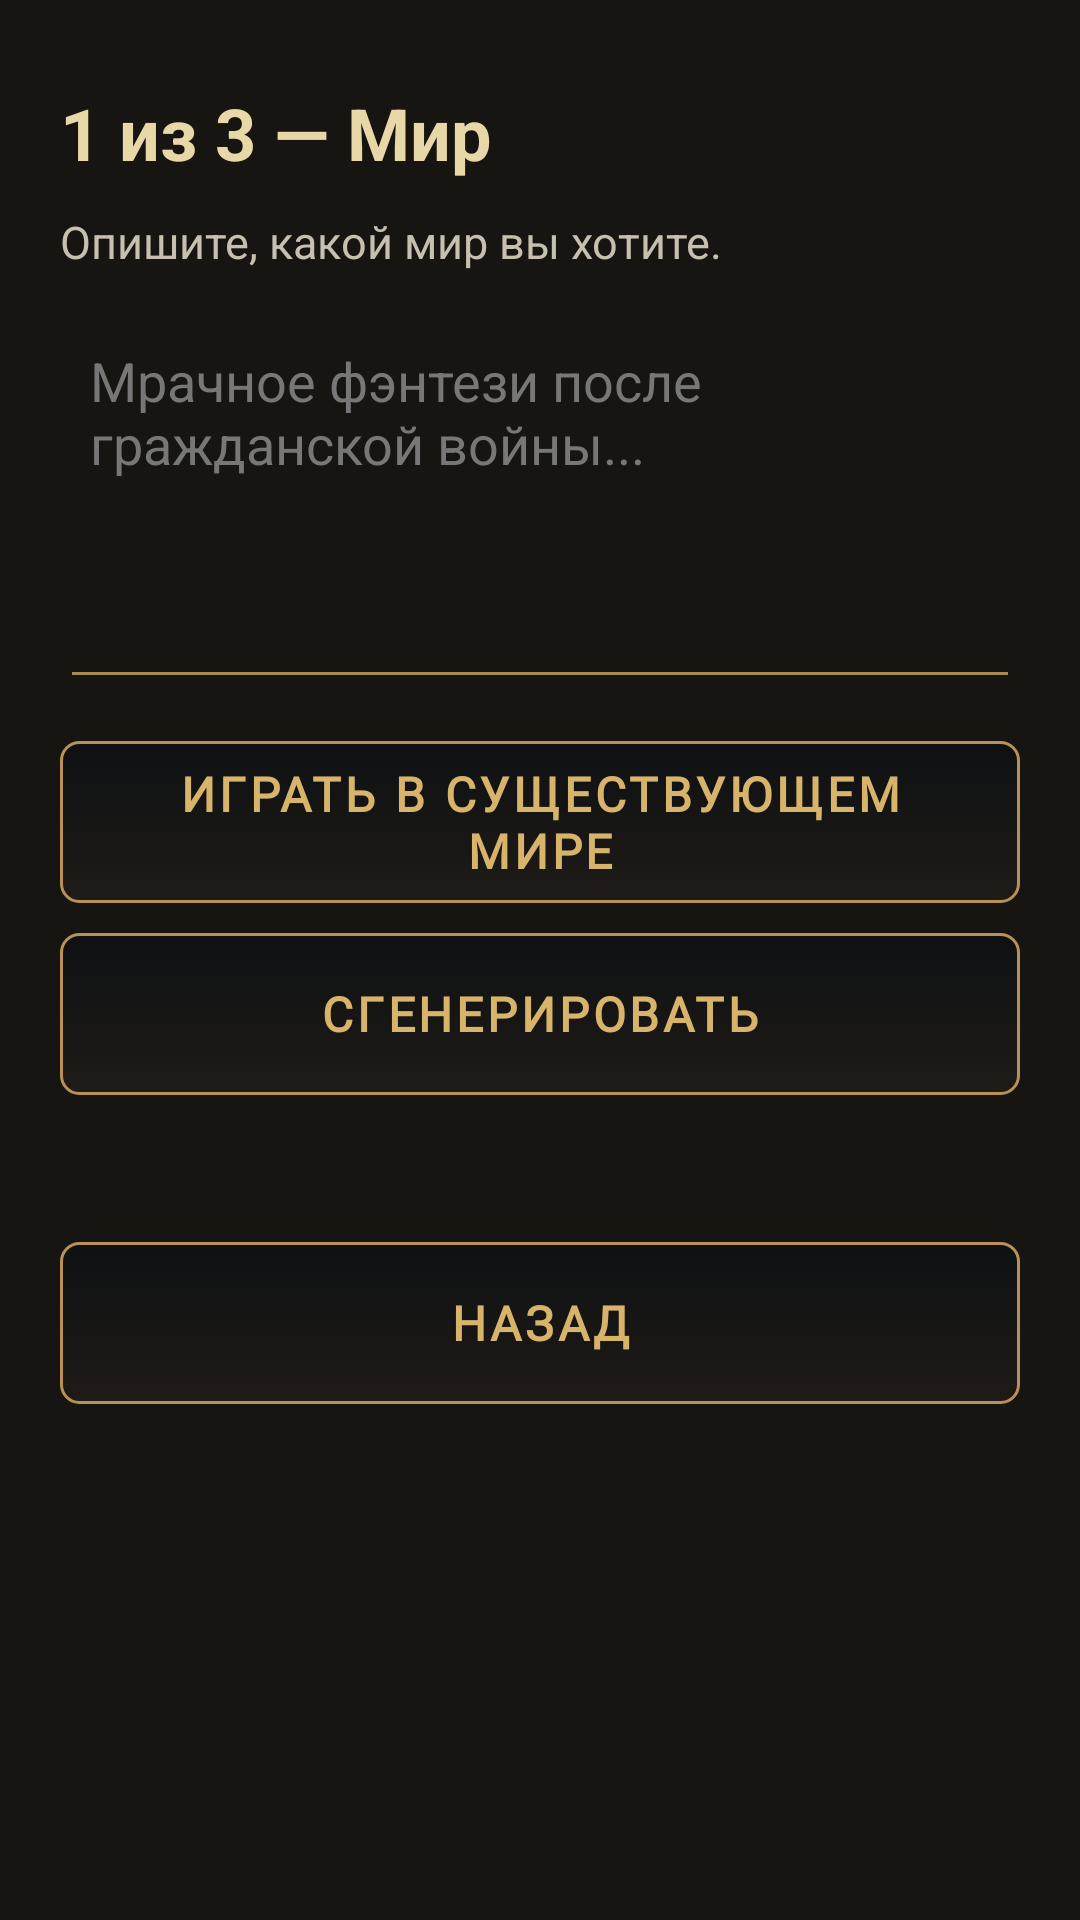

Reconstruct the res/layout file that produces this screen, plus the resources it refers to.
<!-- AndroidManifest.xml: application theme Theme.MyDND -->
<!-- res/layout/activity_new_game.xml -->
<?xml version="1.0" encoding="utf-8"?>
<ScrollView xmlns:android="http://schemas.android.com/apk/res/android"
    android:layout_width="match_parent"
    android:layout_height="match_parent"
    android:background="#171512"
    android:fillViewport="true">

    <LinearLayout
        android:layout_width="match_parent"
        android:layout_height="wrap_content"
        android:orientation="vertical"
        android:paddingStart="20dp"
        android:paddingTop="28dp"
        android:paddingEnd="20dp"
        android:paddingBottom="24dp">

        <TextView
            android:id="@+id/newGameStageText"
            android:layout_width="match_parent"
            android:layout_height="wrap_content"
            android:text="1 из 3 — Мир"
            android:textColor="#E8D8A8"
            android:textSize="24sp"
            android:textStyle="bold" />

        <TextView
            android:id="@+id/newGameHelpText"
            android:layout_width="match_parent"
            android:layout_height="wrap_content"
            android:layout_marginTop="10dp"
            android:text="Опишите, какой мир вы хотите."
            android:textColor="#C7BFAF"
            android:textSize="15sp" />

        <EditText
            android:id="@+id/newGameRequestEditText"
            android:layout_width="match_parent"
            android:layout_height="wrap_content"
            android:layout_marginTop="14dp"
            android:backgroundTint="#A98A55"
            android:gravity="top|start"
            android:hint="Мрачное фэнтези после гражданской войны..."
            android:minHeight="120dp"
            android:minLines="5"
            android:padding="10dp"
            android:textColor="#FFFFFF"
            android:textColorHint="#777777" />

        <Button
            android:id="@+id/newGameExistingWorldButton"
            style="@style/FantasyButton"
            android:layout_width="match_parent"
            android:layout_height="54dp"
            android:layout_marginTop="14dp"
            android:text="ИГРАТЬ В СУЩЕСТВУЮЩЕМ МИРЕ" />

        <Button
            android:id="@+id/newGameGenerateButton"
            style="@style/FantasyButton"
            android:layout_width="match_parent"
            android:layout_height="54dp"
            android:layout_marginTop="10dp"
            android:text="СГЕНЕРИРОВАТЬ" />

        <TextView
            android:id="@+id/newGameStatusText"
            android:layout_width="match_parent"
            android:layout_height="wrap_content"
            android:layout_marginTop="12dp"
            android:gravity="center"
            android:textColor="#9E9688"
            android:textSize="14sp" />

        <TextView
            android:id="@+id/newGamePreviewText"
            android:layout_width="match_parent"
            android:layout_height="wrap_content"
            android:layout_marginTop="16dp"
            android:background="#B0201D19"
            android:padding="14dp"
            android:textColor="#E8E0D0"
            android:textIsSelectable="true"
            android:textSize="16sp"
            android:visibility="gone" />

        <LinearLayout
            android:id="@+id/newGameDecisionPanel"
            android:layout_width="match_parent"
            android:layout_height="wrap_content"
            android:layout_marginTop="16dp"
            android:orientation="vertical"
            android:visibility="gone">

            <Button
                android:id="@+id/newGameConfirmButton"
                style="@style/FantasyButton"
                android:layout_width="match_parent"
                android:layout_height="54dp"
                android:text="ПОДТВЕРДИТЬ" />

            <Button
                android:id="@+id/newGameRegenerateButton"
                style="@style/FantasyButton"
                android:layout_width="match_parent"
                android:layout_height="54dp"
                android:layout_marginTop="10dp"
                android:text="СГЕНЕРИРОВАТЬ ЗАНОВО" />
        </LinearLayout>

        <Button
            android:id="@+id/newGameBackButton"
            style="@style/FantasyButton"
            android:layout_width="match_parent"
            android:layout_height="54dp"
            android:layout_marginTop="18dp"
            android:text="НАЗАД" />

    </LinearLayout>
</ScrollView>
<!-- resources referenced by this layout -->
<resources>
  <style name="FantasyButton">
  
          <item name="android:background">@drawable/button_fantasy</item>
          <item name="android:backgroundTint">@null</item>
  
          <item name="android:textColor">@color/button_fantasy_text</item>
  
          <item name="android:fontFamily">@font/philosopher_bold</item>
          <item name="android:textStyle">bold</item>
  
          <item name="android:textSize">16sp</item>
          <item name="android:letterSpacing">0.08</item>
  
          <item name="android:textAllCaps">false</item>
  
          <item name="android:minHeight">54dp</item>
          <item name="android:elevation">4dp</item>
  
          <item name="android:paddingStart">20dp</item>
          <item name="android:paddingEnd">20dp</item>
  
      </style>
  <style name="Theme.MyDND" parent="Base.Theme.MyDND" />
  <!-- drawable button_fantasy (drawable) -->
  <?xml version="1.0" encoding="utf-8"?>
  <selector xmlns:android="http://schemas.android.com/apk/res/android">
  
      
      <item android:state_enabled="false">
          <shape android:shape="rectangle">
  
              <solid android:color="#70101418" />
  
              <stroke
                  android:width="1dp"
                  android:color="#665F5038" />
  
              <corners android:radius="6dp" />
  
          </shape>
      </item>
  
      
      <item android:state_pressed="true">
          <shape android:shape="rectangle">
  
              <gradient
                  android:angle="90"
                  android:startColor="#E03B3020"
                  android:endColor="#E0171411" />
  
              <stroke
                  android:width="2dp"
                  android:color="#FFD58A" />
  
              <corners android:radius="6dp" />
  
          </shape>
      </item>
  
      
      <item>
          <shape android:shape="rectangle">
  
              <gradient
                  android:angle="90"
                  android:startColor="#D5201C18"
                  android:endColor="#E00D1013" />
  
              <stroke
                  android:width="1dp"
                  android:color="#B99156" />
  
              <corners android:radius="6dp" />
  
          </shape>
      </item>
  
  </selector>
  <style name="Base.Theme.MyDND" parent="Theme.Material3.DayNight.NoActionBar">
          
          
      </style>
</resources>
